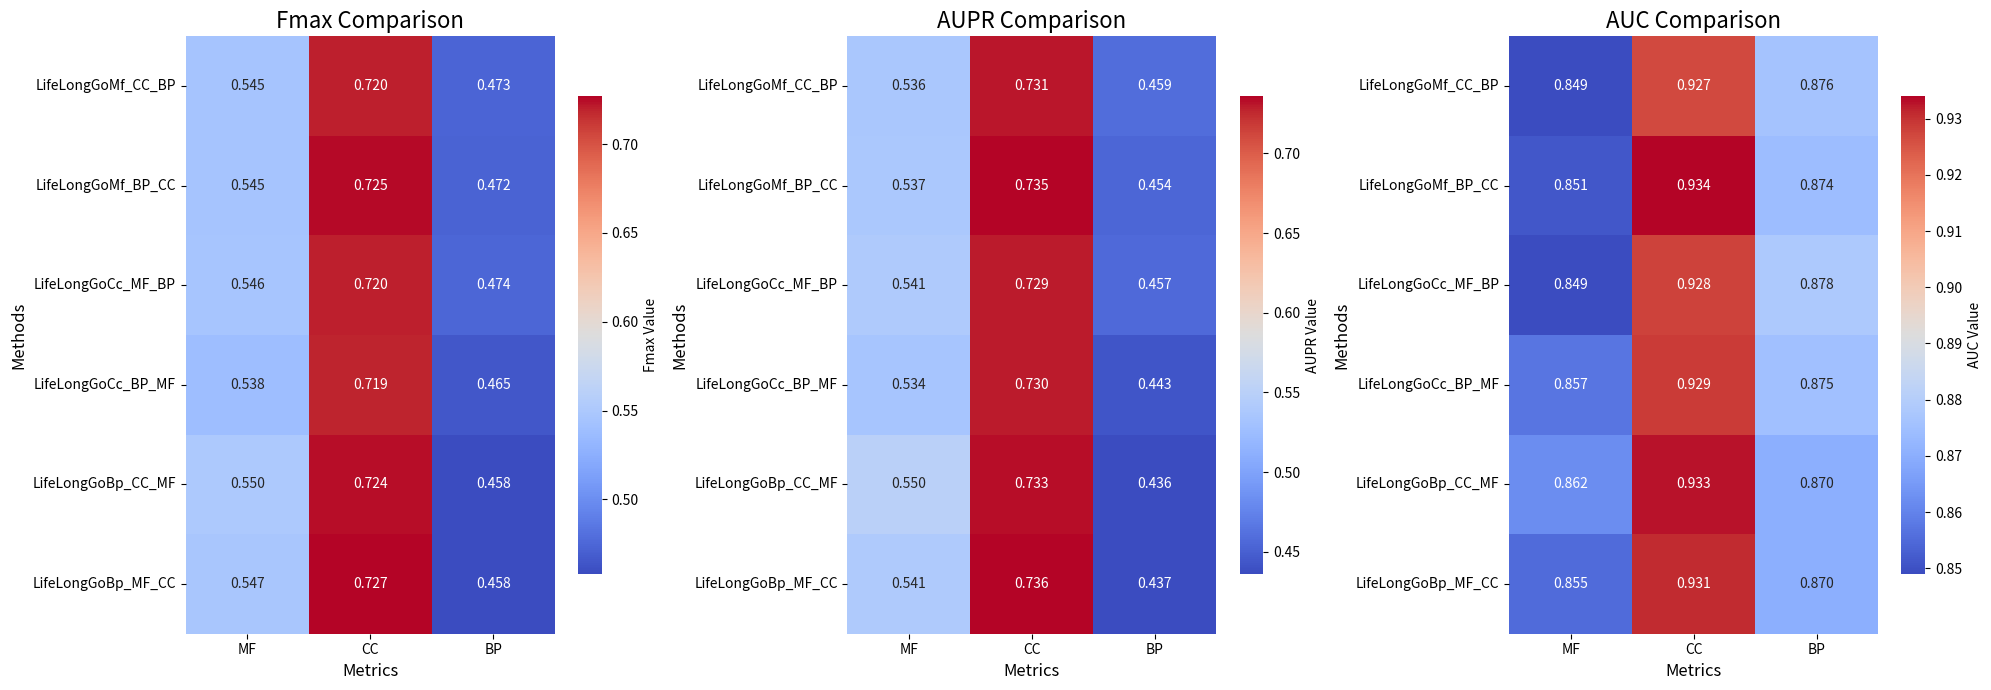

This figure's Python source:
import numpy as np
import matplotlib.pyplot as plt
import seaborn as sns
from matplotlib.colors import Normalize

# 数据准备
methods = [
    'LifeLongGoMf_CC_BP', 'LifeLongGoMf_BP_CC', 'LifeLongGoCc_MF_BP',
    'LifeLongGoCc_BP_MF', 'LifeLongGoBp_CC_MF', 'LifeLongGoBp_MF_CC'
]

# MF 数据
mf_data = np.array([
    [0.545, 0.536, 0.849],
    [0.545, 0.537, 0.851],
    [0.546, 0.541, 0.849],
    [0.538, 0.534, 0.857],
    [0.550, 0.550, 0.862],
    [0.547, 0.541, 0.855]
])

# CC 数据
cc_data = np.array([
    [0.720, 0.731, 0.927],
    [0.725, 0.735, 0.934],
    [0.720, 0.729, 0.928],
    [0.719, 0.730, 0.929],
    [0.724, 0.733, 0.933],
    [0.727, 0.736, 0.931]
])

# BP 数据
bp_data = np.array([
    [0.473, 0.459, 0.876],
    [0.472, 0.454, 0.874],
    [0.474, 0.457, 0.878],
    [0.465, 0.443, 0.875],
    [0.458, 0.436, 0.870],
    [0.458, 0.437, 0.870]
])

# 创建热图
plt.figure(figsize=(20, 7))

# Fmax 热图
fmax_data = [[mf_data[i, 0], cc_data[i, 0], bp_data[i, 0]] for i in range(len(methods))]
plt.subplot(1, 3, 1)
sns.heatmap(fmax_data, annot=True, fmt=".3f", cmap='coolwarm',
             norm=Normalize(vmin=min(min(row) for row in fmax_data),
                            vmax=max(max(row) for row in fmax_data)),
             xticklabels=['MF', 'CC', 'BP'], yticklabels=methods,
             cbar_kws={"shrink": 0.8, "label": "Fmax Value"})
plt.title('Fmax Comparison', fontsize=16)
plt.xlabel('Metrics', fontsize=12)
plt.ylabel('Methods', fontsize=12)

# AUPR 热图
aupr_data = [[mf_data[i, 1], cc_data[i, 1], bp_data[i, 1]] for i in range(len(methods))]
plt.subplot(1, 3, 2)
sns.heatmap(aupr_data, annot=True, fmt=".3f", cmap='coolwarm',
             norm=Normalize(vmin=min(min(row) for row in aupr_data),
                            vmax=max(max(row) for row in aupr_data)),
             xticklabels=['MF', 'CC', 'BP'], yticklabels=methods,
             cbar_kws={"shrink": 0.8, "label": "AUPR Value"})
plt.title('AUPR Comparison', fontsize=16)
plt.xlabel('Metrics', fontsize=12)
plt.ylabel('Methods', fontsize=12)

# AUC 热图
auc_data = [[mf_data[i, 2], cc_data[i, 2], bp_data[i, 2]] for i in range(len(methods))]
plt.subplot(1, 3, 3)
sns.heatmap(auc_data, annot=True, fmt=".3f", cmap='coolwarm',
             norm=Normalize(vmin=min(min(row) for row in auc_data),
                            vmax=max(max(row) for row in auc_data)),
             xticklabels=['MF', 'CC', 'BP'], yticklabels=methods,
             cbar_kws={"shrink": 0.8, "label": "AUC Value"})
plt.title('AUC Comparison', fontsize=16)
plt.xlabel('Metrics', fontsize=12)
plt.ylabel('Methods', fontsize=12)

plt.tight_layout()
plt.show()
